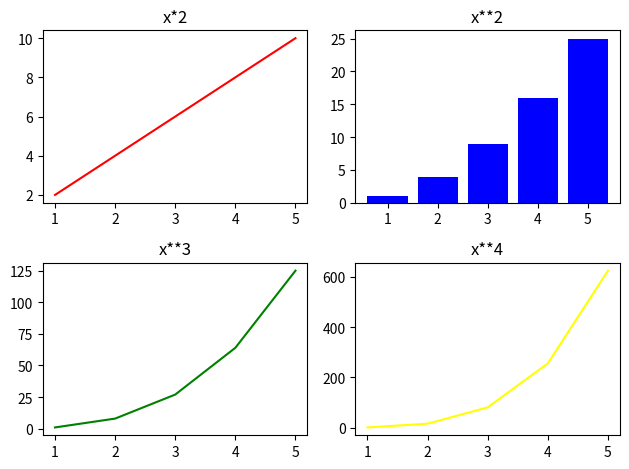

The matplotlib source for this figure:
import matplotlib.pyplot as plt
import numpy as np

x=np.array([1,2,3,4,5])

fig,axes=plt.subplots(2,2)

axes[0,0].plot(x,x*2, color="red")
axes[0,0].set_title("x*2")

axes[0,1].bar(x,x**2, color="blue")
axes[0,1].set_title("x**2")

axes[1,0].plot(x,x**3, color="green")
axes[1,0].set_title("x**3")

axes[1,1].plot(x,x**4, color="yellow")
axes[1,1].set_title("x**4")

plt.tight_layout()
plt.show()
